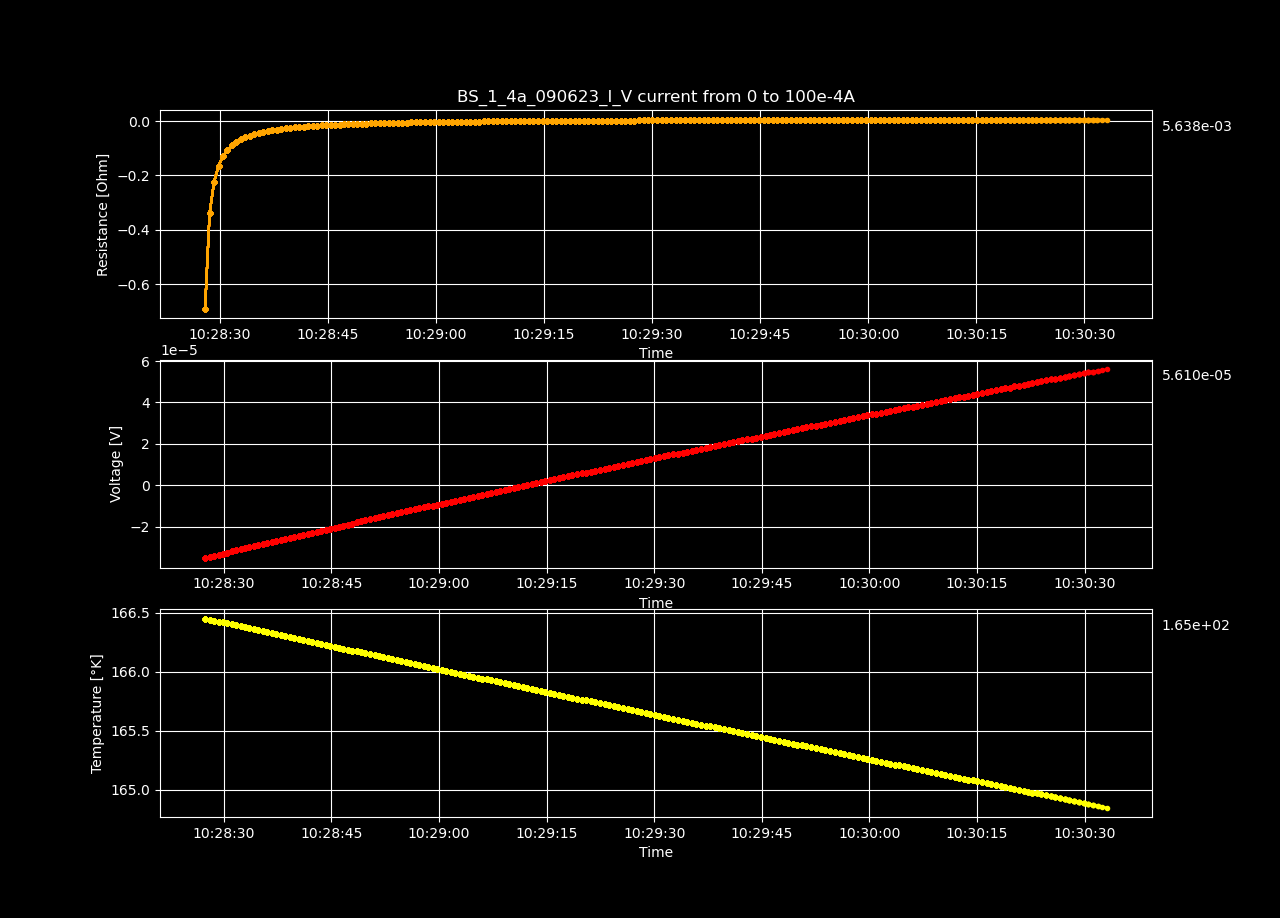

The data file committed next to this chart (first rows):
Datetime, Temperature [K], Voltage [V], Resistance [𝛀], Current Source [A], Electric Field [V/cm], Restivity [𝛀 cm], Current Density [A/cm2]
2023-06-09 10:28:27.380409, 166.4, -3.52110275e-05, -inf, 0.0, -0.0006771, -inf, 0.0
2023-06-09 10:28:28.000110, 166.4, -3.46956925e-05, -0.6904, 5.0251256281407036e-05, -0.0006672, -1.182, 0.0005646
2023-06-09 10:28:28.624174, 166.4, -3.41261011e-05, -0.3396, 0.0001005, -0.0006563, -0.5812, 0.001129
2023-06-09 10:28:29.251939, 166.4, -3.35879744e-05, -0.2228, 0.0001508, -0.0006459, -0.3813, 0.001694
2023-06-09 10:28:29.874888, 166.4, -3.30644751e-05, -0.1645, 0.000201, -0.0006359, -0.2815, 0.002258
2023-06-09 10:28:30.485629, 166.4, -3.25669903e-05, -0.1296, 0.0002513, -0.0006263, -0.2218, 0.002823
2023-06-09 10:28:31.100286, 166.4, -3.20216024e-05, -0.1062, 0.0003015, -0.0006158, -0.1818, 0.003388
2023-06-09 10:28:31.721949, 166.4, -3.15169573e-05, -0.0896, 0.0003518, -0.0006061, -0.1534, 0.003952
2023-06-09 10:28:32.335218, 166.4, -3.1009791e-05, -0.07714, 0.000402, -0.0005963, -0.132, 0.004517
2023-06-09 10:28:32.960511, 166.4, -3.0495767e-05, -0.06743, 0.0004523, -0.0005865, -0.1154, 0.005082
2023-06-09 10:28:33.568870, 166.4, -2.998437e-05, -0.05967, 0.0005025, -0.0005766, -0.1021, 0.005646
2023-06-09 10:28:34.171165, 166.4, -2.94696399e-05, -0.05331, 0.0005528, -0.0005667, -0.09125, 0.006211
2023-06-09 10:28:34.797210, 166.4, -2.896681e-05, -0.04804, 0.000603, -0.0005571, -0.08222, 0.006775
2023-06-09 10:28:35.425077, 166.3, -2.84719471e-05, -0.04358, 0.0006533, -0.0005475, -0.0746, 0.00734
2023-06-09 10:28:36.046609, 166.3, -2.79514687e-05, -0.03973, 0.0007035, -0.0005375, -0.068, 0.007905
2023-06-09 10:28:36.671562, 166.3, -2.74519668e-05, -0.03642, 0.0007538, -0.0005279, -0.06233, 0.008469
2023-06-09 10:28:37.280941, 166.3, -2.69498428e-05, -0.03352, 0.000804, -0.0005183, -0.05737, 0.009034
2023-06-09 10:28:37.920972, 166.3, -2.64440901e-05, -0.03096, 0.0008543, -0.0005085, -0.05298, 0.009599
2023-06-09 10:28:38.577216, 166.3, -2.59644553e-05, -0.02871, 0.0009045, -0.0004993, -0.04913, 0.01016
2023-06-09 10:28:39.206017, 166.3, -2.54826018e-05, -0.02669, 0.0009548, -0.0004901, -0.04568, 0.01073
2023-06-09 10:28:39.812745, 166.3, -2.4975032e-05, -0.02485, 0.001005, -0.0004803, -0.04253, 0.01129
2023-06-09 10:28:40.421680, 166.3, -2.44399306e-05, -0.02316, 0.001055, -0.00047, -0.03964, 0.01186
2023-06-09 10:28:41.043271, 166.3, -2.39578754e-05, -0.02167, 0.001106, -0.0004607, -0.03709, 0.01242
2023-06-09 10:28:41.692389, 166.3, -2.34503066e-05, -0.02029, 0.001156, -0.000451, -0.03473, 0.01299
2023-06-09 10:28:42.317119, 166.3, -2.29719828e-05, -0.01905, 0.001206, -0.0004418, -0.0326, 0.01355
2023-06-09 10:28:42.924614, 166.2, -2.24546306e-05, -0.01787, 0.001256, -0.0004318, -0.03059, 0.01412
2023-06-09 10:28:43.561593, 166.2, -2.19597677e-05, -0.01681, 0.001307, -0.0004223, -0.02877, 0.01468
2023-06-09 10:28:44.174386, 166.2, -2.14652073e-05, -0.01582, 0.001357, -0.0004128, -0.02708, 0.01524
2023-06-09 10:28:44.806033, 166.2, -2.09646968e-05, -0.0149, 0.001407, -0.0004032, -0.0255, 0.01581
2023-06-09 10:28:45.427677, 166.2, -2.0457732e-05, -0.01404, 0.001457, -0.0003934, -0.02403, 0.01637
2023-06-09 10:28:46.031837, 166.2, -1.99972595e-05, -0.01326, 0.001508, -0.0003846, -0.0227, 0.01694
2023-06-09 10:28:46.656510, 166.2, -1.94810167e-05, -0.01251, 0.001558, -0.0003746, -0.0214, 0.0175
2023-06-09 10:28:47.273271, 166.2, -1.89955326e-05, -0.01181, 0.001608, -0.0003653, -0.02022, 0.01807
2023-06-09 10:28:47.886821, 166.2, -1.85107544e-05, -0.01116, 0.001658, -0.000356, -0.01911, 0.01863
2023-06-09 10:28:48.495165, 166.2, -1.80117567e-05, -0.01054, 0.001709, -0.0003464, -0.01804, 0.0192
2023-06-09 10:28:49.113272, 166.2, -1.75229446e-05, -0.009963, 0.001759, -0.000337, -0.01705, 0.01976
2023-06-09 10:28:49.734695, 166.2, -1.7032919e-05, -0.009415, 0.001809, -0.0003276, -0.01611, 0.02033
2023-06-09 10:28:50.364831, 166.1, -1.65397705e-05, -0.008896, 0.001859, -0.0003181, -0.01523, 0.02089
2023-06-09 10:28:51.002263, 166.1, -1.60561018e-05, -0.008408, 0.00191, -0.0003088, -0.01439, 0.02146
2023-06-09 10:28:51.609131, 166.1, -1.55716263e-05, -0.007946, 0.00196, -0.0002995, -0.0136, 0.02202
2023-06-09 10:28:52.244044, 166.1, -1.50719227e-05, -0.007498, 0.00201, -0.0002898, -0.01283, 0.02258
2023-06-09 10:28:52.866635, 166.1, -1.46016668e-05, -0.007087, 0.00206, -0.0002808, -0.01213, 0.02315
2023-06-09 10:28:53.486950, 166.1, -1.40929877e-05, -0.006677, 0.002111, -0.000271, -0.01143, 0.02371
2023-06-09 10:28:54.101371, 166.1, -1.36322127e-05, -0.006309, 0.002161, -0.0002622, -0.0108, 0.02428
2023-06-09 10:28:54.728990, 166.1, -1.31574186e-05, -0.005951, 0.002211, -0.000253, -0.01018, 0.02484
2023-06-09 10:28:55.357542, 166.1, -1.26810109e-05, -0.005608, 0.002261, -0.0002439, -0.009598, 0.02541
2023-06-09 10:28:55.977290, 166.1, -1.2200771e-05, -0.005278, 0.002312, -0.0002346, -0.009034, 0.02597
2023-06-09 10:28:56.628591, 166.1, -1.17276913e-05, -0.004966, 0.002362, -0.0002255, -0.008499, 0.02654
2023-06-09 10:28:57.244007, 166.1, -1.1240392e-05, -0.00466, 0.002412, -0.0002162, -0.007976, 0.0271
2023-06-09 10:28:57.869729, 166, -1.0749056e-05, -0.004365, 0.002462, -0.0002067, -0.007472, 0.02767
2023-06-09 10:28:58.523382, 166, -1.02784977e-05, -0.004091, 0.002513, -0.0001977, -0.007002, 0.02823
2023-06-09 10:28:59.142108, 166, -9.8087461e-06, -0.003827, 0.002563, -0.0001886, -0.006551, 0.0288
2023-06-09 10:28:59.767011, 166, -9.34131404e-06, -0.003575, 0.002613, -0.0001796, -0.006118, 0.02936
2023-06-09 10:29:00.395134, 166, -8.87438622e-06, -0.003332, 0.002663, -0.0001707, -0.005703, 0.02992
2023-06-09 10:29:01.026087, 166, -8.39202861e-06, -0.003093, 0.002714, -0.0001614, -0.005293, 0.03049
2023-06-09 10:29:01.647962, 166, -7.90613965e-06, -0.002861, 0.002764, -0.000152, -0.004896, 0.03105
2023-06-09 10:29:02.285844, 166, -7.42983304e-06, -0.00264, 0.002814, -0.0001429, -0.004519, 0.03162
2023-06-09 10:29:02.908635, 166, -6.96340957e-06, -0.002431, 0.002864, -0.0001339, -0.004161, 0.03218
2023-06-09 10:29:03.532499, 166, -6.49184283e-06, -0.002227, 0.002915, -0.0001248, -0.003812, 0.03275
2023-06-09 10:29:04.162478, 166, -6.04216018e-06, -0.002038, 0.002965, -0.0001162, -0.003488, 0.03331
... 140 more rows
